Run: headless pygame with SDL's dummy video driver; simulated clock (each Clock.tick advances the game by its frame time, no real sleeping); random seed 0; keys injected as events and as key.get_pressed() state; no mouse input.
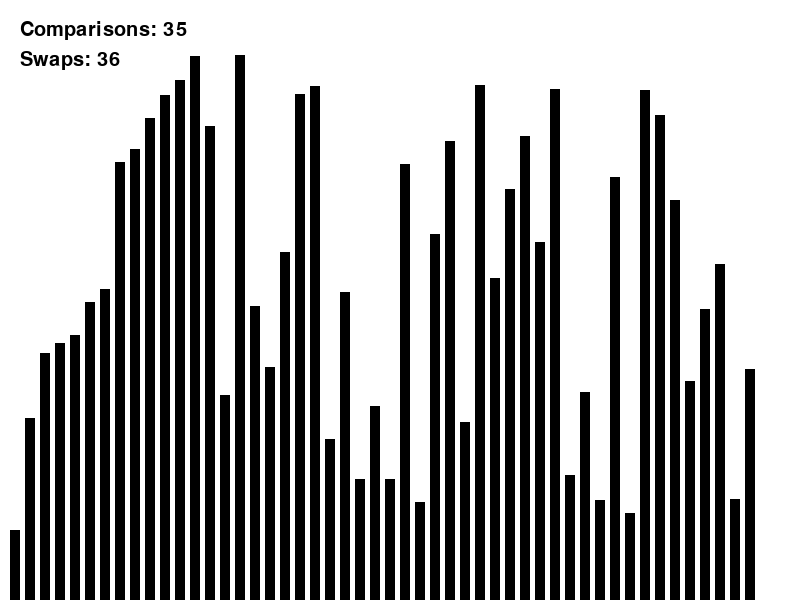
Frame 1 of 4 · flips 1–60 · no input
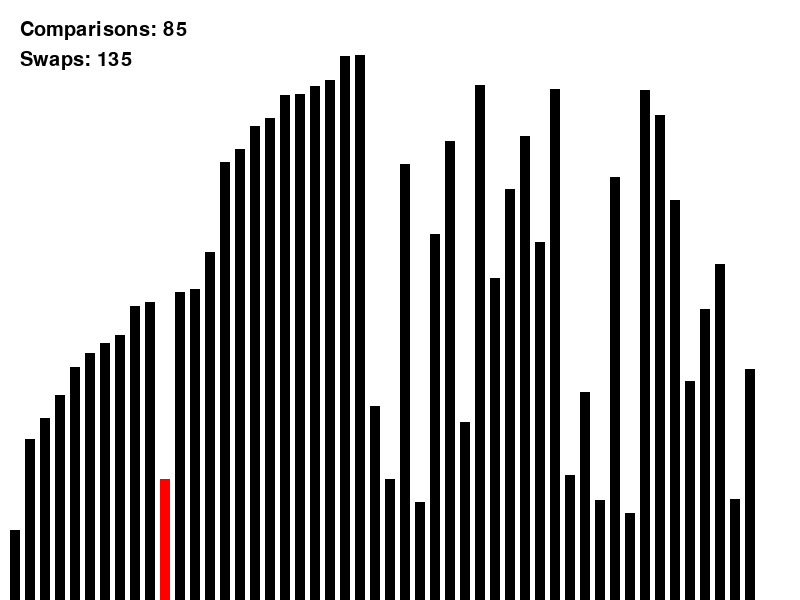
Frame 2 of 4 · flips 61–180 · tapped SPACE, RETURN · held RIGHT (→), D
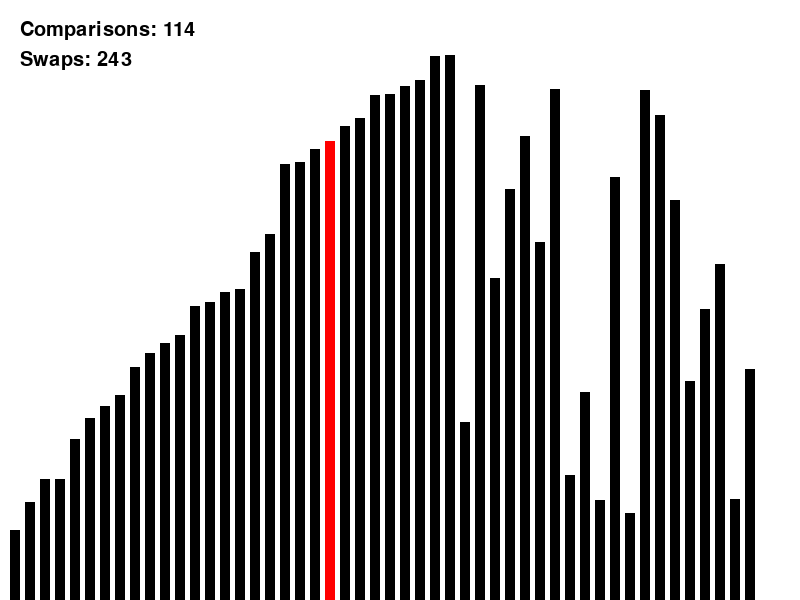
Frame 3 of 4 · flips 181–300 · held DOWN (↓), S
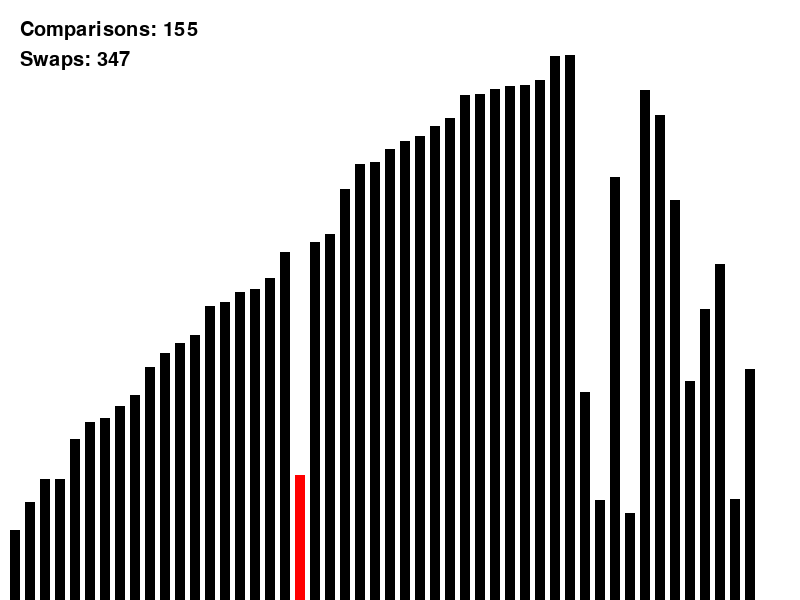
Frame 4 of 4 · flips 301–420 · held LEFT (←), A, UP (↑), W

The pygame program that drew these frames:

import pygame
import random
import sys

WIDTH, HEIGHT = 800, 600

WHITE = (255, 255, 255)
BLACK = (0, 0, 0)
RED = (255, 0, 0)
GREEN = (0, 255, 0)
BLUE = (0, 0, 255)

FPS = 20


def update_screen(screen, font, array, colors, swaps, comparisons):
    screen.fill(WHITE)
    for i, height in enumerate(array):
        pygame.draw.rect(screen, colors[i], (10 + i * 15, HEIGHT - height, 10, height))
    # Show comparisons and swaps
    text = font.render("Comparisons: " + str(comparisons), True, BLACK)
    screen.blit(text, (20, 20))
    text = font.render("Swaps: " + str(swaps), True, BLACK)
    screen.blit(text, (20, 50))
    pygame.display.flip()


def main():
    pygame.init()
    clock = pygame.time.Clock()
    screen = pygame.display.set_mode((WIDTH, HEIGHT))
    pygame.display.set_caption("Insertion Sort with Binary Search")
    font = pygame.font.SysFont(None, 30)
    array = [random.randint(50, 550) for _ in range(50)]  # Generate random array
    colors = [BLACK for _ in range(50)]
    swaps, comparisons = 0, 0
    cond, i, j, l, r, j = 0, 1, 0, 0, 0, 0
    running = True
    while running:
        clock.tick(FPS)
        for event in pygame.event.get():
            if event.type == pygame.QUIT:
                running = False
        if cond == 0:
            if i >= len(array):
                cond = 3
                continue
            colors[i] = RED
            l, r = 0, i
            cond = 1
            while l != r:
                m = (l + r) // 2
                if array[m] < array[i]:
                    l = m + 1
                elif array[m] > array[i]:
                    r = m
                else:
                    l = r = m
                comparisons += 1
            j = i
        elif cond == 1:
            if j > l:
                array[j], array[j - 1] = array[j - 1], array[j]
                colors[j], colors[j - 1] = colors[j - 1], colors[j]
                j -= 1
                swaps += 1
            else:
                colors[j] = BLACK
                i += 1
                cond = 0
        update_screen(screen, font, array, colors, swaps, comparisons)
    pygame.quit()
    sys.exit()


main()
